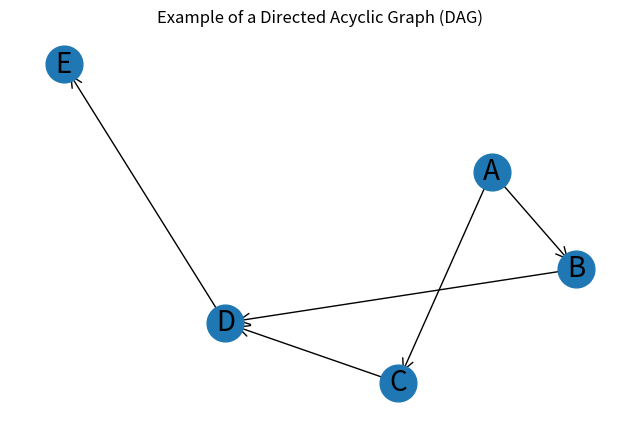

The matplotlib source for this figure:
import matplotlib.pyplot as plt
import networkx as nx

'''
The graph consists of five vertices (A, B, C, D, E) and directed edges that do not form any cycles.
The vertices are arranged according to a topological order
'''

edges = [("A", "B"), ("A", "C"), ("B", "D"), ("C", "D"), ("D", "E")]

G = nx.DiGraph(edges)

if not nx.is_directed_acyclic_graph(G):
    raise ValueError("The graph must be a DAG.")

topological_order = list(nx.topological_sort(G))

pos = nx.spring_layout(G)  

plt.figure(figsize=(8, 5))
nx.draw_networkx_nodes(G, pos, node_size=700)
nx.draw_networkx_edges(G, pos, edgelist=edges, arrowstyle="->", arrowsize=20)
nx.draw_networkx_labels(G, pos, font_size=20, font_family="sans-serif")
plt.title("Example of a Directed Acyclic Graph (DAG)")
plt.axis("off")
plt.show()
